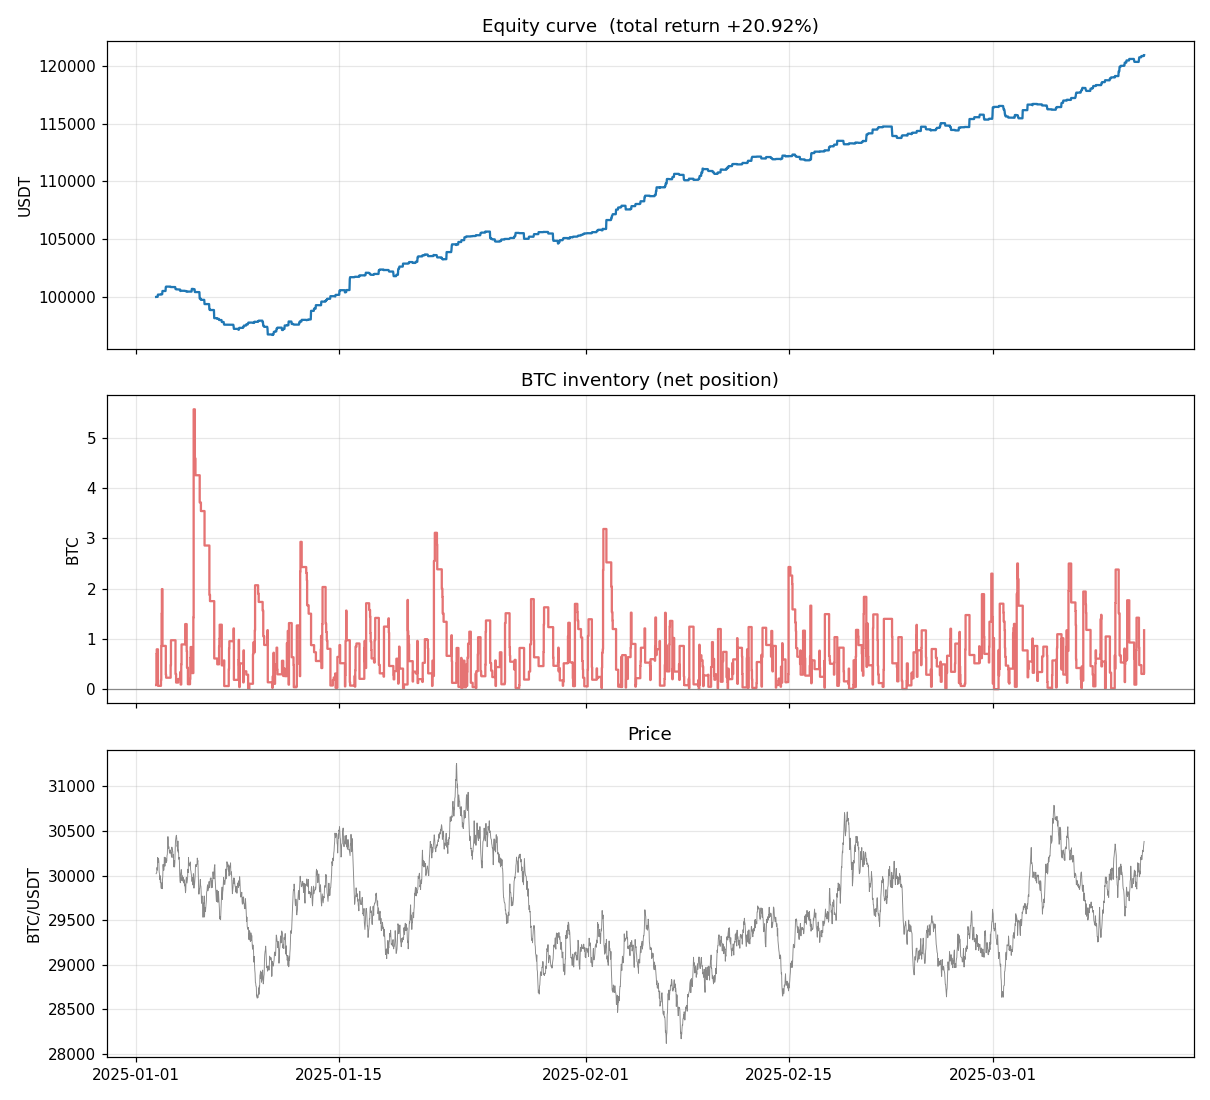

The file beside this chart, header and first rows:
ts_ns, equity
1735811700000000000, 99998
1735813500000000000, 100004
1735815300000000000, 100003
1735817100000000000, 100003
1735818900000000000, 100003
1735820700000000000, 100003
1735822500000000000, 100201
1735824300000000000, 100201
1735826100000000000, 100201
1735827900000000000, 100201
1735829700000000000, 100201
1735831500000000000, 100201
1735833300000000000, 100201
1735835100000000000, 100201
1735836900000000000, 100201
1735838700000000000, 100201
1735840500000000000, 100238
1735842300000000000, 100234
1735844100000000000, 100230
1735845900000000000, 100227
1735847700000000000, 100227
1735849500000000000, 100512
1735851300000000000, 100512
1735853100000000000, 100512
1735854900000000000, 100512
1735856700000000000, 100512
1735858500000000000, 100512
1735860300000000000, 100512
1735862100000000000, 100512
1735863900000000000, 100512
1735865700000000000, 100512
1735867500000000000, 100512
1735869300000000000, 100847
1735871100000000000, 100891
1735872900000000000, 100891
1735874700000000000, 100891
1735876500000000000, 100891
1735878300000000000, 100891
1735880100000000000, 100891
1735881900000000000, 100891
1735883700000000000, 100891
1735885500000000000, 100891
1735887300000000000, 100891
1735889100000000000, 100891
1735890900000000000, 100891
1735892700000000000, 100891
1735894500000000000, 100891
1735896300000000000, 100891
1735898100000000000, 100856
1735899900000000000, 100853
1735901700000000000, 100853
1735903500000000000, 100853
1735905300000000000, 100853
1735907100000000000, 100853
1735908900000000000, 100853
1735910700000000000, 100853
1735912500000000000, 100853
1735914300000000000, 100853
1735916100000000000, 100853
1735917900000000000, 100853
... 3,206 more rows
